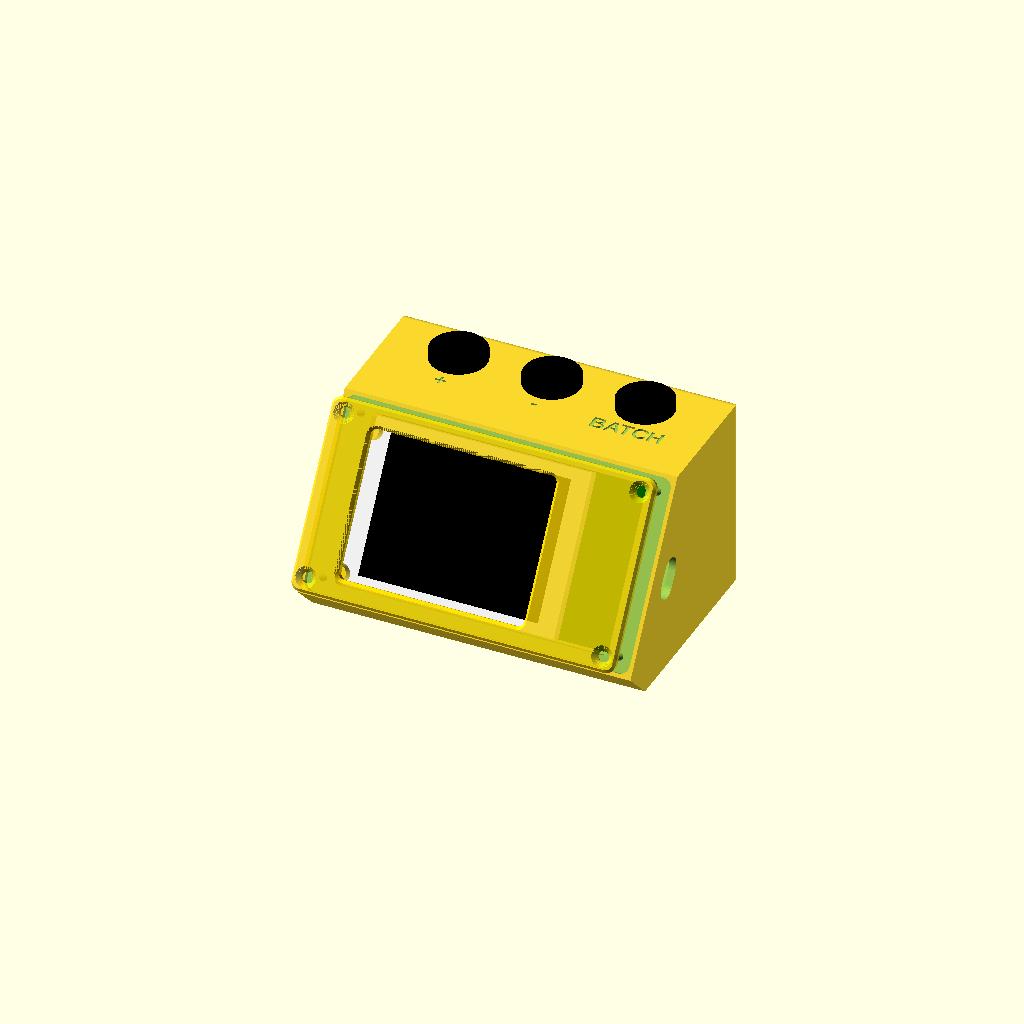
Cell 1: rendered with the file's own defaults.
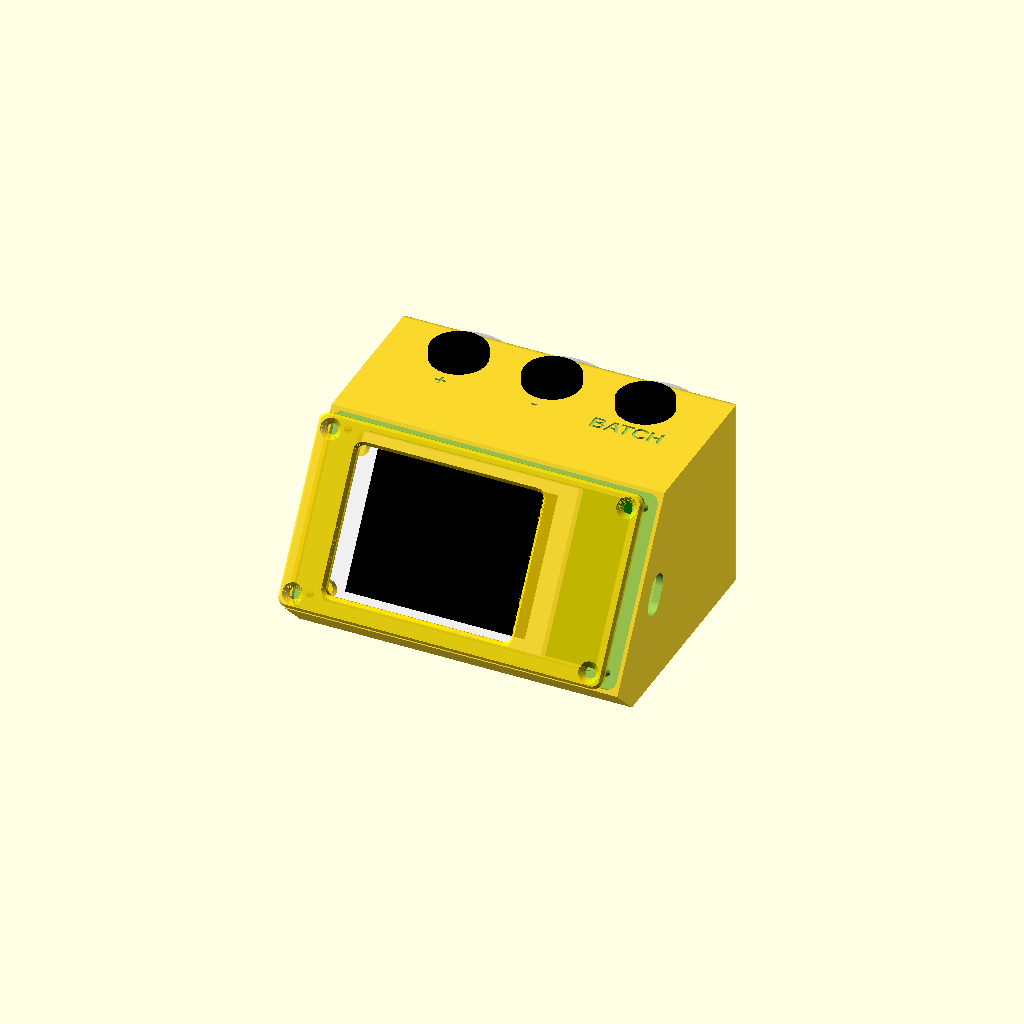
Cell 2: btn_body_d = 36 (everything else at default).
All cells are drawn from one camera (rotation 55°, 0°, 25°, orthographic, colour scheme Cornfield), so only the parameter changes between them.
Source of the model, counter/enclosure/cyd_desk_stand.scad:
// =====================================================================
// Pillow Blower Counter - desk stand for the CYD with 3 top buttons.
//
// Remix of the "32 degree, symmetrical bezel" CYD desk stand STL: same
// 32-degree screen tilt, same front-panel-in-a-pocket construction,
// but the top no longer slopes down to the back. It runs straight back
// (horizontal) far enough to carry a row of 16 mm chassis-mount push
// buttons facing UP, so an operator in gloves can slap them from above.
//
// Parts  (openscad -o x.stl -D 'part="base"' cyd_desk_stand.scad):
//   base      the stand (prints as modelled, floor down; the flat top
//             bridges ~40 mm - fine on any printer)
//   bezel     front panel, exported face-down (Y flipped in mesh probes)
//   btn_test  30 mm square with one button hole - print first to check
//             the 16 mm hole and nut on the 3.2 mm top
//   assembly  preview with board + buttons
//   check_*   boolean interference checks - must render EMPTY:
//             check_buttons (button bodies vs board envelope),
//             check_bosses  (bezel screw bosses vs board envelope)
//
// Assembly: screw the CYD to the bezel posts from behind (4x M3 self-
// tapping through the PCB holes), drop the bezel+board into the front
// pocket, 4x M3 countersunk through the bezel corners into the base
// bosses. Buttons drop through the top, nuts inside (reach in through
// the front opening before fitting the bezel). USB cable out the side.
//
// Coordinates (in use): x across, y depth with the BACK FACE at y = 0
// and the screen toward -y, z up from the desk.
// =====================================================================
part = "assembly";

/* ---------------- CYD board (shared with the wall case) ----------- */
include <cyd_board.scad>       // pcb, pcb_holes, glass, active, usb_y, usb_slot, under_pcb ...
pcb_shift    = 0;              // slide the board sideways in the panel (+x = toward the USB side)

/* ---------------- buttons (16 mm chassis mount, nut from inside) ----- */
buttons      = [["+", 16.3], ["-", 16.3], ["BATCH", 16.3]];   // [label, panel hole dia], left to right
btn_pitch    = 30;             // centre spacing along the top
btn_nut_d    = 22;             // across-corners of the mounting nut (sets the top depth)
btn_body_d   = 18;             // widest part of the body below the panel
btn_body_len = 30;             // body + terminals below the panel (preview / clearance)
btn_clr      = 1.0;            // air around nut / body
labels       = true;           // engraved labels in front of the holes
label_h      = 5;

/* ---------------- stand ------------------------------------------- */
tilt         = 32;             // screen tilt back from vertical (degrees)
H            = 62;             // height of the flat top
panel        = [104, 58.4];    // bezel outline (original was 100 x 58.4 - widened for corner screws)
rim          = 1.4;            // body around the panel pocket -> front face 106.8 x 61.2
wall         = 2.4;
top_t        = 3.2;            // button panel thickness
floor_t      = 2.4;
corner_r     = 3;              // rear vertical edges and the top-back edge
toe_angle    = 45;             // undercut under the screen (printable overhang)
top_depth_min = 0;             // force a deeper top (e.g. for a cable gland); 0 = as needed

/* ---------------- bezel & fixings --------------------------------- */
bezel_t      = 2.0;            // plate; sits flush in a pocket of the same depth
panel_clr    = 0.2;            // pocket clearance per side
glass_gap    = 0.5;            // glass top -> back of the bezel plate
post_d       = 6;              // bezel posts that the PCB screws onto
post_hole_d  = 2.6;            // M3 self-tapping (4.0 for heat-set inserts)
window_margin = 1.0;           // window = active area + this per side
opening_clr  = 0.75;           // base opening = PCB + this per side
boss_d       = 6.5;            // base bosses for the bezel corner screws
boss_len     = 10;
boss_hole_d  = 2.6;
boss_inset   = 4.5;            // screw centre from the panel edges
usb_side     = 1;              // +1 = cable out the right wall (CYD USB end), -1 = left
aux_hole_d   = 0;              // grommet hole in the back wall (0 = none)
aux_hole_z   = 20;

$fn = 64;
EPS = 0.01;

/* ---------------- derived ------------------------------------------- */
W        = panel[0] + 2 * rim;                    // overall width
L        = panel[1] + 2 * rim;                    // front face length along the slope
frame_t  = bezel_t + glass_gap + glass_h;         // front face -> PCB top surface
stack    = frame_t + pcb_t + under_pcb;           // front face -> deepest board component
sT = sin(tilt); cT = cos(tilt); tT = tan(tilt);

// Button row: nut clears the back wall; body clears the board envelope
// (a plane parallel to the screen, `stack` behind it) at the top.
y_btn    = -(wall + btn_nut_d / 2 + btn_clr);
y_tf_a   = y_btn - (stack / cT - top_t * tT + btn_body_d / 2 + btn_clr);   // board clearance
y_tf_b   = y_btn - (btn_nut_d / 2 + btn_clr) - wall / cT + top_t * tT;     // nut vs front wall
y_tf     = min(y_tf_a, y_tf_b, -top_depth_min);   // top-front edge (y)
top_depth = -y_tf;
y_bf     = y_tf - L * sT;   z_bf = H - L * cT;    // bottom-front edge of the screen face
yc       = y_tf - L / 2 * sT;  zc = H - L / 2 * cT;   // centre of the screen face
toe_run  = z_bf / tan(toe_angle);
D        = -y_bf;                                  // overall depth

n_btn    = len(buttons);
btn_xs   = [for (i = [0 : n_btn - 1]) (i - (n_btn - 1) / 2) * btn_pitch];
pcb_o    = [-pcb[0] / 2 + pcb_shift, -pcb[1] / 2];          // PCB corner in the panel frame (u,v)
hole_uv  = [for (h = pcb_holes) [pcb_o[0] + h[0], pcb_o[1] + h[1]]];
active_c = [pcb_o[0] + active_pos[0] + active[0] / 2, pcb_o[1] + active_pos[1] + active[1] / 2];
boss_uv  = [for (sx = [-1, 1], sy = [-1, 1]) [sx * (panel[0] / 2 - boss_inset), sy * (panel[1] / 2 - boss_inset)]];
opening  = [pcb[0] + 2 * opening_clr, pcb[1] + 2 * opening_clr];

echo(str("stand ", W, " W x ", D, " D x ", H, " H mm; top depth ", top_depth,
         "; buttons at y=", y_btn, " x=", btn_xs, "; screen face ", W, " x ", L));
assert(z_bf > floor_t + 3, "screen face runs into the floor - reduce panel height or raise H");
assert(n_btn * btn_pitch - btn_pitch + btn_nut_d + 2 * btn_clr < W - 2 * wall, "button row too wide");

/* ---------------- frames & 2D helpers ------------------------------ */
// Panel frame: origin at the centre of the screen face, x across,
// y up the slope, z = outward normal (into the base is -z).
module at_front() translate([0, yc, zc]) rotate([90 - tilt, 0, 0]) children();

module rrect(size, r) { offset(r = r) offset(delta = -r) square(size, center = true); }

// side profile (2D x = world y, 2D y = world z); convex
module profile2d() hull() {
    translate([-corner_r, H - corner_r]) circle(corner_r);
    polygon([[0, 0], [0, H - corner_r], [y_tf, H], [y_bf, z_bf], [y_bf + toe_run, 0]]);
}
// plan (XY): rounded rear corners, near-sharp front corners
module plan2d() hull() {
    for (sx = [-1, 1]) {
        translate([sx * (W / 2 - corner_r), -corner_r]) circle(corner_r);
        translate([sx * (W / 2 - 0.5), y_bf - 0.5]) circle(0.5);
    }
}
module body(inset = 0) intersection() {
    rotate([90, 0, 90]) linear_extrude(W - 2 * inset, center = true) offset(r = -inset) profile2d();
    translate([0, 0, -1]) linear_extrude(H + 2) offset(r = -inset) plan2d();
}
module label_text(s) text(s, size = label_h, font = "Liberation Sans:style=Bold", halign = "center", valign = "center");

/* ---------------- base ---------------------------------------------- */
module base() {
    difference() {
        union() {
            difference() {
                body();
                intersection() {                     // cavity: wall everywhere, thicker top
                    body(wall);
                    translate([-W, -2 * D, floor_t]) cube([2 * W, 4 * D, H - top_t - floor_t]);
                }
            }
            intersection() {                         // front frame (bezel seat) + corner bosses
                body();
                at_front() {
                    translate([0, 0, -frame_t]) linear_extrude(frame_t) difference() {
                        square([W + 2, L + 2], center = true);
                        rrect(opening, 2);
                    }
                    for (p = boss_uv) translate([p[0], p[1], -boss_len - bezel_t])
                        cylinder(d = boss_d, h = boss_len + bezel_t);
                }
            }
        }
        at_front() {
            // bezel pocket (flush) and the opening behind it
            translate([0, 0, -bezel_t]) linear_extrude(bezel_t + 5) rrect(panel + [2 * panel_clr, 2 * panel_clr], 3);
            translate([0, 0, -frame_t - 1]) linear_extrude(frame_t + 2) rrect(opening, 2);
            for (p = boss_uv) translate([p[0], p[1], -boss_len - bezel_t + 1]) cylinder(d = boss_hole_d, h = boss_len + 1);
            // USB cable slot through the side wall, below the PCB
            usb_u = usb_side > 0 ? pcb_o[0] + pcb[0] : pcb_o[0];
            translate([usb_u, pcb_o[1] + usb_y, -frame_t - pcb_t - usb_slot[1] / 2 + 0.5])
                rotate([0, 90, 0]) hull() for (s = [-1, 1])
                    translate([0, s * (usb_slot[0] - usb_slot[1]) / 2, 0])
                        cylinder(d = usb_slot[1], h = 2 * (W / 2 - abs(usb_u) + 2), center = true);
        }
        // button holes + labels in the top
        for (i = [0 : n_btn - 1]) {
            translate([btn_xs[i], y_btn, H - top_t - 1]) cylinder(d = buttons[i][1], h = top_t + 2);
            if (labels)
                translate([btn_xs[i], y_btn - buttons[i][1] / 2 - label_h / 2 - 2.5, H - 0.6])
                    linear_extrude(0.6 + EPS) label_text(buttons[i][0]);
        }
        if (aux_hole_d > 0) translate([0, 1, aux_hole_z]) rotate([90, 0, 0]) cylinder(d = aux_hole_d, h = wall + 2);
    }
}

/* ---------------- bezel (panel frame, front face at z = 0) ---------- */
module window2d(grow = 0) translate(active_c) rrect(active + [2 * (window_margin + grow), 2 * (window_margin + grow)], 2 + grow);

module bezel() {
    difference() {
        union() {
            hull() {                                 // plate with a 0.8 mm chamfer on the front edge
                translate([0, 0, -bezel_t]) linear_extrude(bezel_t - 0.8) rrect(panel, 3);
                translate([0, 0, -EPS]) linear_extrude(EPS) rrect(panel - [1.6, 1.6], 2.2);
            }
            for (p = hole_uv) translate([p[0], p[1], -bezel_t - (glass_gap + glass_h)])
                cylinder(d = post_d, h = glass_gap + glass_h + EPS);
        }
        translate([0, 0, -bezel_t - 1]) linear_extrude(bezel_t + 2) window2d();
        hull() {                                     // 1 mm 45-degree chamfer on the window
            translate([0, 0, -1]) linear_extrude(EPS) window2d();
            linear_extrude(EPS) window2d(1);
        }
        for (p = hole_uv) translate([p[0], p[1], -bezel_t - glass_gap - glass_h - 1])
            cylinder(d = post_hole_d, h = glass_gap + glass_h + 1 + bezel_t - 0.6);   // blind, 0.6 mm short of the face
        for (p = boss_uv) translate([p[0], p[1], -bezel_t - 1]) {          // countersunk M3
            cylinder(d = 3.4, h = bezel_t + 2);
            translate([0, 0, bezel_t + 1 - 1.6]) cylinder(d1 = 3.4, d2 = 6.6, h = 1.6 + EPS);
        }
    }
}

/* ---------------- mock-ups / checks --------------------------------- */
module pcb_envelope() at_front() translate([pcb_o[0], pcb_o[1], -stack]) cube([pcb[0], pcb[1], stack - frame_t + glass_h]);
module pcb_mock() at_front() translate([pcb_o[0], pcb_o[1], -frame_t]) {
    color("darkgreen") translate([0, 0, -pcb_t]) cube([pcb[0], pcb[1], pcb_t]);
    color("white") translate([glass_pos[0], glass_pos[1], 0]) cube([glass[0], glass[1], glass_h - 0.3]);
    color("black") translate([active_pos[0], active_pos[1], glass_h - 0.3]) cube([active[0], active[1], 0.3]);
    color("dimgray", 0.5) translate([0, 0, -pcb_t - under_pcb]) cube([pcb[0], pcb[1], under_pcb]);
}
module button_bodies() for (x = btn_xs) translate([x, y_btn, H - top_t - btn_body_len]) cylinder(d = btn_body_d, h = btn_body_len);
module button_mock() for (x = btn_xs) translate([x, y_btn, 0]) {
    color("silver") translate([0, 0, H - top_t - btn_body_len]) cylinder(d = btn_body_d, h = btn_body_len);
    color("silver") translate([0, 0, H - top_t - 3.5]) cylinder(d = btn_nut_d / 1.15, h = 3.5, $fn = 6);
    color("black") translate([0, 0, H - 0.5]) cylinder(d = 18, h = 3.5);
}
module bosses() at_front() for (p = boss_uv) translate([p[0], p[1], -boss_len - bezel_t]) cylinder(d = boss_d, h = boss_len + bezel_t);

module btn_test() difference() {
    linear_extrude(top_t) rrect([30, 30], 3);
    translate([0, 0, -1]) cylinder(d = buttons[0][1], h = top_t + 2);
}

if (part == "base")          base();
if (part == "bezel")         rotate([180, 0, 0]) bezel();
if (part == "btn_test")      btn_test();
if (part == "assembly")      { base(); pcb_mock(); button_mock(); at_front() translate([0, 0, 12]) color("gold", 0.8) bezel(); }
if (part == "check_buttons") intersection() { button_bodies(); pcb_envelope(); }
if (part == "check_bosses")  intersection() { bosses(); translate([0, 0, 0.02]) pcb_envelope(); }
Parameter table extracted from the source (name, type, default, range or options):
part: string, default "assembly"
pcb_shift: number, default 0
btn_pitch: number, default 30
btn_nut_d: number, default 22
btn_body_d: number, default 18
btn_body_len: number, default 30
btn_clr: number, default 1
labels: bool, default true
label_h: number, default 5
tilt: number, default 32
H: number, default 62
panel: vector, default [104, 58.4]
rim: number, default 1.4
wall: number, default 2.4
top_t: number, default 3.2
floor_t: number, default 2.4
corner_r: number, default 3
toe_angle: number, default 45
top_depth_min: number, default 0
bezel_t: number, default 2
panel_clr: number, default 0.2
glass_gap: number, default 0.5
post_d: number, default 6
post_hole_d: number, default 2.6
window_margin: number, default 1
opening_clr: number, default 0.75
boss_d: number, default 6.5
boss_len: number, default 10
boss_hole_d: number, default 2.6
boss_inset: number, default 4.5
usb_side: number, default 1
aux_hole_d: number, default 0
aux_hole_z: number, default 20
EPS: number, default 0.01
